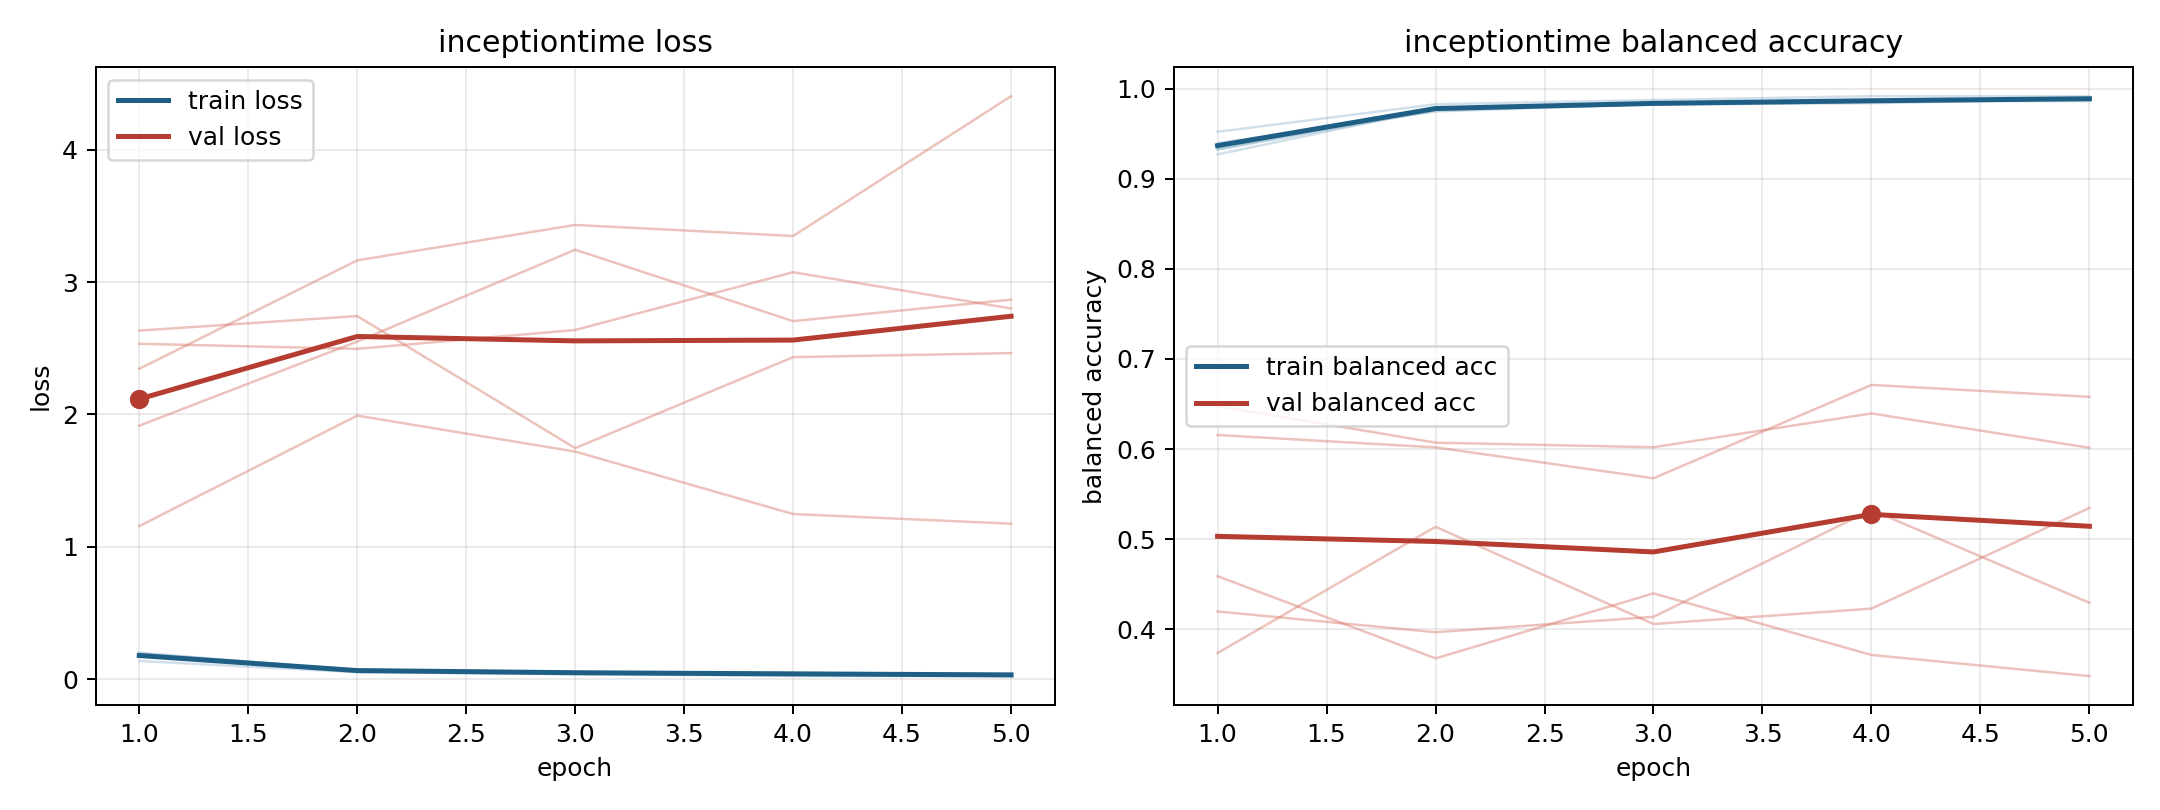

Source data for this figure (header and first rows):
model, fold, epoch, train_loss, train_balanced_accuracy, val_loss, val_balanced_accuracy
inceptiontime, 1, 1, 0.1372, 0.9524, 2.345, 0.4587
inceptiontime, 1, 2, 0.05209, 0.983, 3.165, 0.3674
inceptiontime, 1, 3, 0.03721, 0.9877, 3.432, 0.4396
inceptiontime, 1, 4, 0.02387, 0.9919, 3.349, 0.3712
inceptiontime, 1, 5, 0.02302, 0.9918, 4.405, 0.3477
inceptiontime, 2, 1, 0.1925, 0.9328, 1.915, 0.6478
inceptiontime, 2, 2, 0.0713, 0.9761, 2.551, 0.6071
inceptiontime, 2, 3, 0.05281, 0.9832, 3.245, 0.602
inceptiontime, 2, 4, 0.04455, 0.985, 2.705, 0.6396
inceptiontime, 2, 5, 0.03088, 0.9899, 2.868, 0.6014
inceptiontime, 3, 1, 0.1726, 0.9398, 2.534, 0.3733
inceptiontime, 3, 2, 0.06873, 0.975, 2.496, 0.5137
inceptiontime, 3, 3, 0.05102, 0.9834, 2.638, 0.4056
inceptiontime, 3, 4, 0.04271, 0.9864, 3.075, 0.4227
inceptiontime, 3, 5, 0.04074, 0.9865, 2.801, 0.5345
inceptiontime, 4, 1, 0.2003, 0.9272, 1.157, 0.6156
inceptiontime, 4, 2, 0.06533, 0.9781, 1.992, 0.6018
inceptiontime, 4, 3, 0.04967, 0.9828, 1.72, 0.5675
inceptiontime, 4, 4, 0.04896, 0.9841, 1.248, 0.6712
inceptiontime, 4, 5, 0.03115, 0.9891, 1.175, 0.658
inceptiontime, 5, 1, 0.1905, 0.9328, 2.634, 0.4195
inceptiontime, 5, 2, 0.06661, 0.979, 2.744, 0.3965
inceptiontime, 5, 3, 0.05194, 0.9827, 1.746, 0.4136
inceptiontime, 5, 4, 0.03925, 0.9869, 2.433, 0.5323
inceptiontime, 5, 5, 0.03443, 0.9882, 2.464, 0.4292
